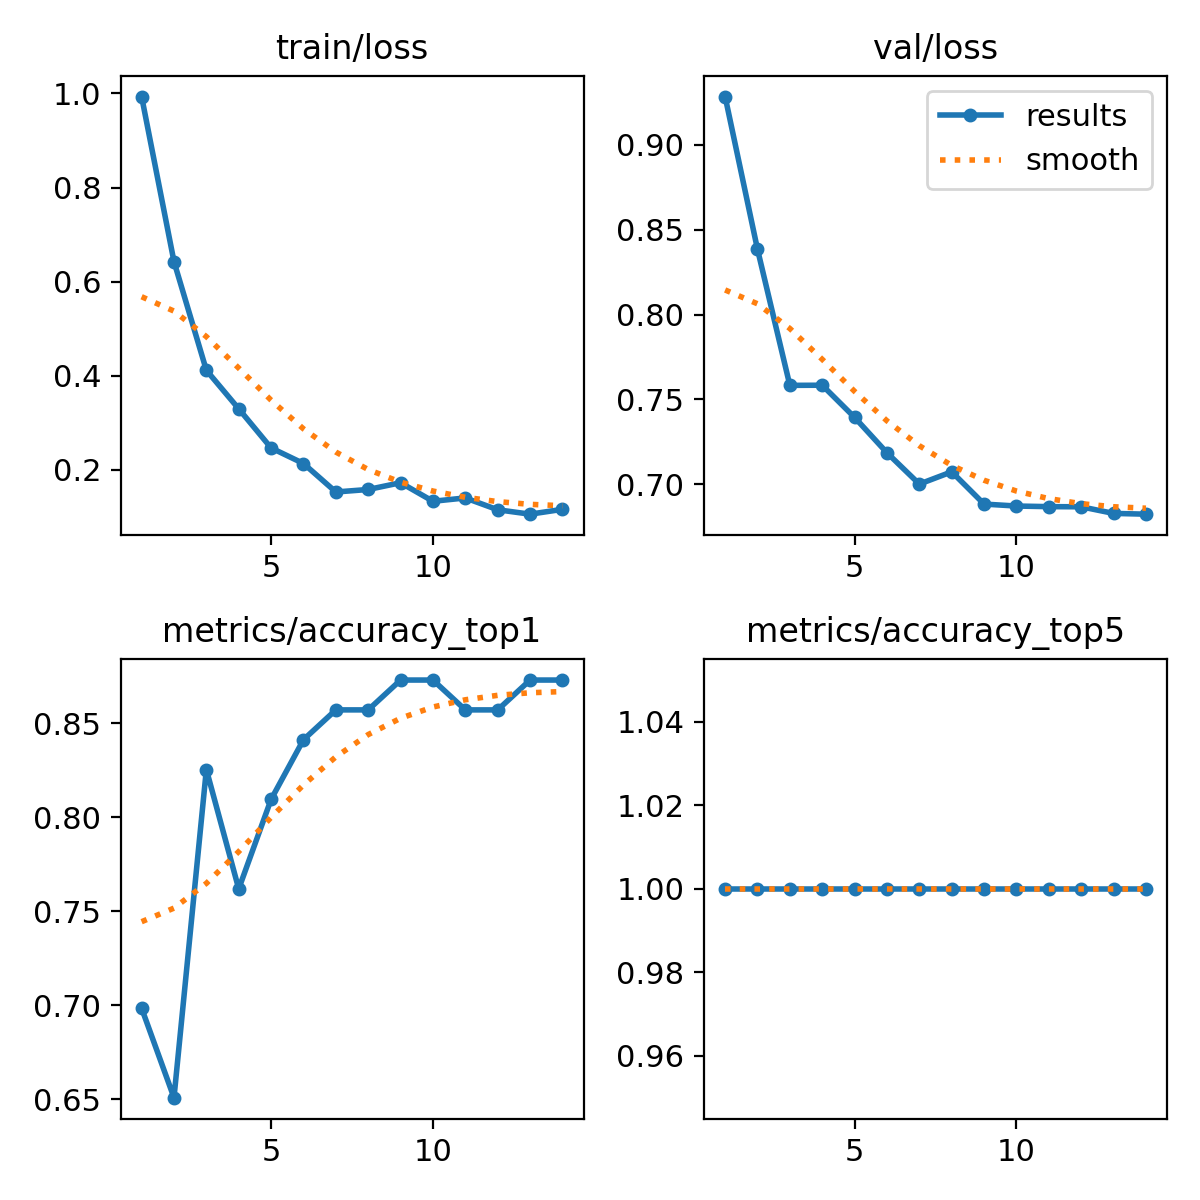

Source data for this figure (header and first rows):
epoch, time, train/loss, metrics/accuracy_top1, metrics/accuracy_top5, val/loss, lr/pg0, lr/pg1, lr/pg2
1, 13.18, 0.9934, 0.6984, 1, 0.9285, 0.0002322, 0.0002322, 0.0002322
2, 29.59, 0.6427, 0.6508, 1, 0.8385, 0.0004369, 0.0004369, 0.0004369
3, 42.74, 0.4119, 0.8254, 1, 0.7582, 0.000608, 0.000608, 0.000608
4, 57.02, 0.3299, 0.7619, 1, 0.7583, 0.0005625, 0.0005625, 0.0005625
5, 69.96, 0.2468, 0.8095, 1, 0.7393, 0.000512, 0.000512, 0.000512
6, 83.69, 0.2137, 0.8413, 1, 0.7185, 0.0004616, 0.0004616, 0.0004616
7, 98.32, 0.1532, 0.8571, 1, 0.7, 0.0004111, 0.0004111, 0.0004111
8, 112.4, 0.1585, 0.8571, 1, 0.7073, 0.0003606, 0.0003606, 0.0003606
9, 126.4, 0.1729, 0.873, 1, 0.6882, 0.0003101, 0.0003101, 0.0003101
10, 140.1, 0.1335, 0.873, 1, 0.6871, 0.0002596, 0.0002596, 0.0002596
11, 153.6, 0.1406, 0.8571, 1, 0.6867, 0.0002091, 0.0002091, 0.0002091
12, 166.8, 0.1154, 0.8571, 1, 0.6866, 0.0001586, 0.0001586, 0.0001586
13, 180.7, 0.1061, 0.873, 1, 0.6827, 0.0001081, 0.0001081, 0.0001081
14, 194.2, 0.1164, 0.873, 1, 0.6823, 5.763e-05, 5.763e-05, 5.763e-05
